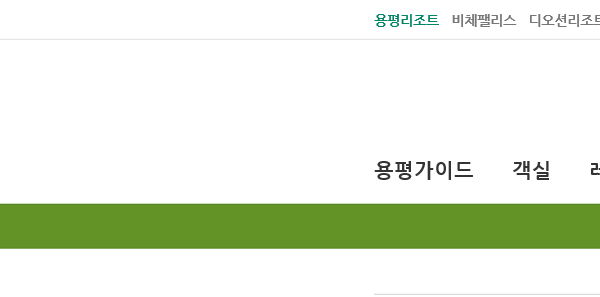
Task: Performer
Workflow: Yongpyong_Login

Step 1: Attach Browser click login in window '용평리조트:예약안내'

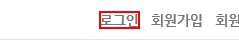
Step 2: click on the link '로그인'

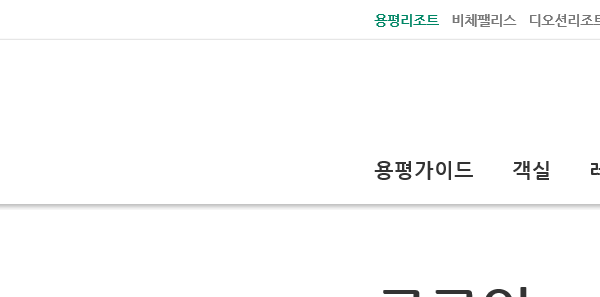
Step 3: Attach Browser type into for login in window 'YONG PYONG 용평리조트'

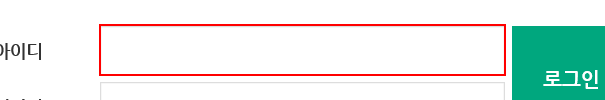
Step 4: type [Username] into the text box

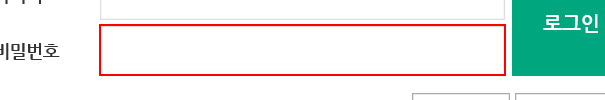
Step 5: type a value into the text box 'pass'

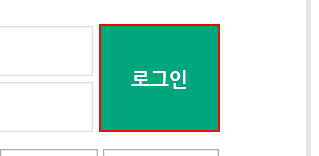
Step 6: click on the button

Step 7: Attach Browser for 인터넷예약 in window '용평리조트:예약안내' (same screen as step 1)

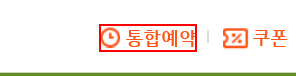
Step 8: click on the link '통합예약'

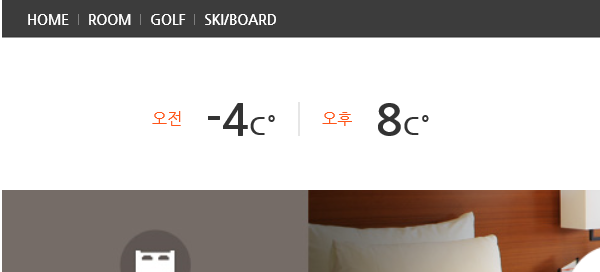
Step 9: Attach Browser 'iexplore.exe 용평' in window '용평 리조트 온라인 예약시스템'

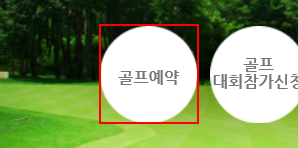
Step 10: click on the link '골프예약'
